Run: headless pygame with SDL's dummy video driver; simulated clock (each Clock.tick advances the game by its frame time, no real sleeping); random seed 0; keys injected as events and as key.get_pressed() state; no mouse input.
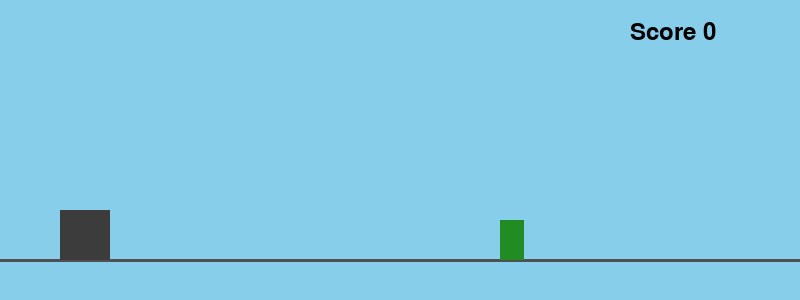
Frame 1 of 2 · flips 1–60 · no input
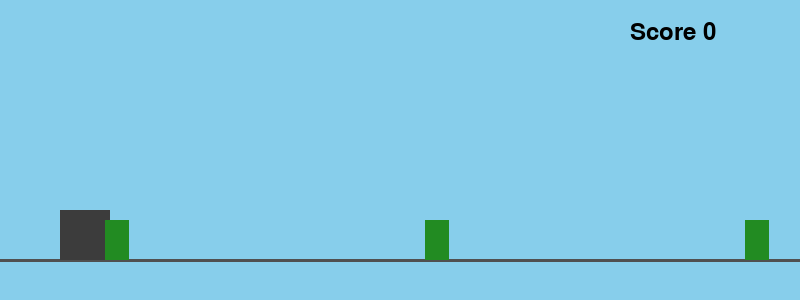
Frame 2 of 2 · flips 61–180 · tapped SPACE, RETURN · held RIGHT (→), D (game ended)

The pygame program that drew these frames:

# ═══════════════════════════════════════════════════════════
# 🎮 Mini · Dino Run! — PyGame Template
# F1 Session 05 · Workshop Day + PyGame
# ═══════════════════════════════════════════════════════════
# 🎯 หน้าที่ของเด็ก: แก้ตัวเลขในส่วน CONFIG เท่านั้น!
#    แล้ว Upload ขึ้น Replit → Run → Share link พ่อแม่
# 📝 ติดตั้งก่อนรัน:  pip install pygame
# ───────────────────────────────────────────────────────────

import pygame, random

# ─── CONFIG (แก้ตรงนี้ได้เลย!) ──────────────────────────────
DINO_SPEED   = 5                 # 👈 ความเร็วเกม (ลองเปลี่ยนเป็น 8)
JUMP_POWER   = 16                # 👈 แรงกระโดด (ลอง 22 = กระโดดสูง)
DINO_SIZE    = 50                # 👈 ขนาดไดโน (ลอง 70)
BG_COLOR     = (135, 206, 235)   # 👈 สีพื้นหลัง (ลอง (255, 182, 193) = ชมพู)
OBSTACLE_GAP = 320               # 👈 ระยะห่างกระบองเพชร (ลอง 500 = ง่ายขึ้น)
# ────────────────────────────────────────────────────────────


# ❌ ห้ามแตะส่วนล่างนี้ (engine — ครูจะอธิบายภายหลัง)
pygame.init()
W, H = 800, 300
screen = pygame.display.set_mode((W, H))
pygame.display.set_caption("Dino Run")
clock = pygame.time.Clock()
GROUND = H - 40

dino = pygame.Rect(60, GROUND - DINO_SIZE, DINO_SIZE, DINO_SIZE)
vel_y = 0
on_ground = True
obstacles = [pygame.Rect(W + i * OBSTACLE_GAP, GROUND - 40, 24, 40) for i in range(3)]
score = 0
font = pygame.font.SysFont(None, 36)

running = True
while running:
    for e in pygame.event.get():
        if e.type == pygame.QUIT:
            running = False
        if e.type == pygame.KEYDOWN and e.key == pygame.K_SPACE and on_ground:
            vel_y = -JUMP_POWER
            on_ground = False

    vel_y += 1
    dino.y += vel_y
    if dino.y >= GROUND - DINO_SIZE:
        dino.y = GROUND - DINO_SIZE
        vel_y = 0
        on_ground = True

    for ob in obstacles:
        ob.x -= DINO_SPEED
        if ob.right < 0:
            ob.x = W + OBSTACLE_GAP
            score += 1
        if dino.colliderect(ob):
            running = False

    screen.fill(BG_COLOR)
    pygame.draw.line(screen, (80, 80, 80), (0, GROUND), (W, GROUND), 3)
    pygame.draw.rect(screen, (60, 60, 60), dino)
    for ob in obstacles:
        pygame.draw.rect(screen, (34, 139, 34), ob)
    screen.blit(font.render(f"Score {score}", True, (0, 0, 0)), (W - 170, 20))
    pygame.display.flip()
    clock.tick(60)

pygame.quit()
